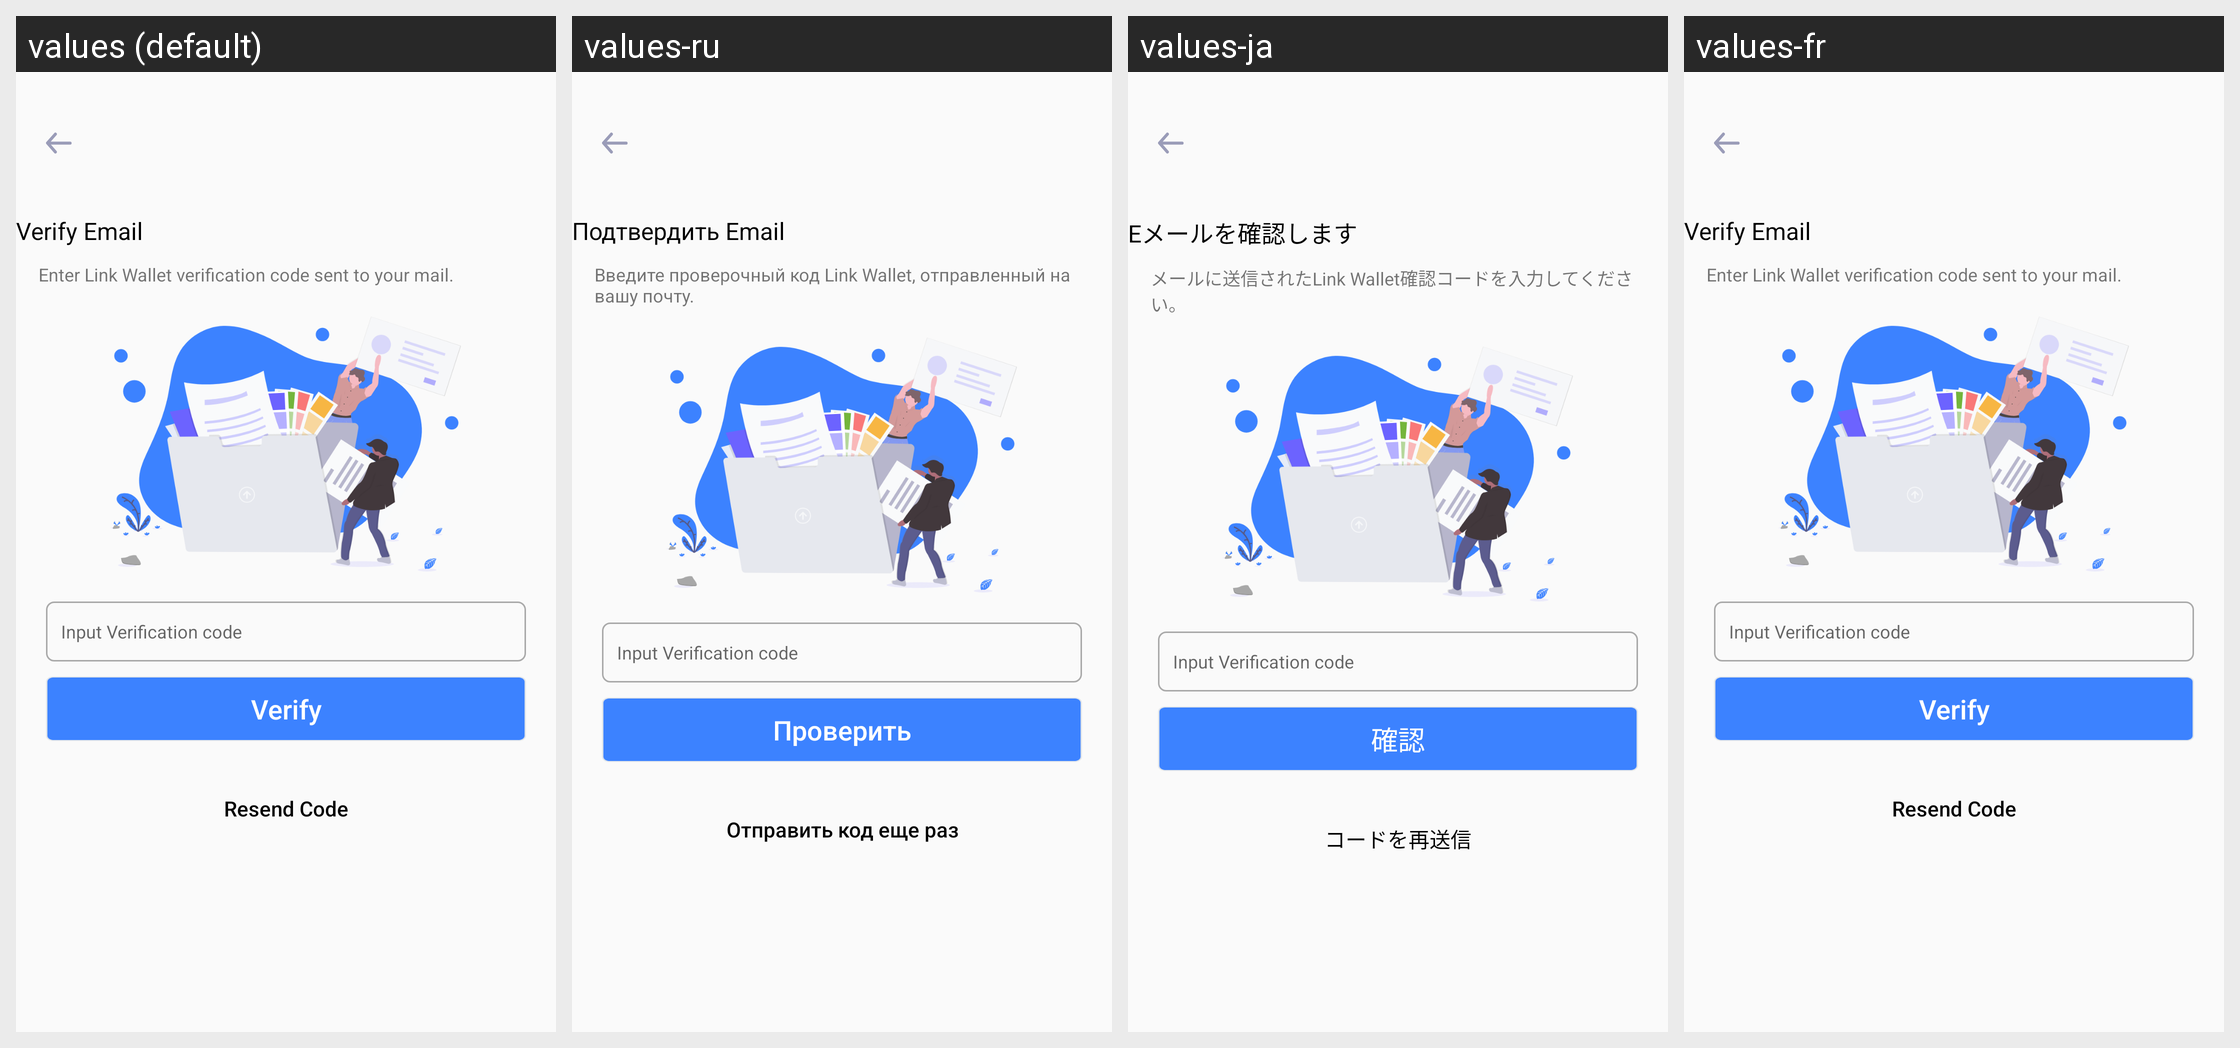

Translations of the strings shown on this Android screen, per locale in the grid:
Android screen res/layout/activity_email__ver.xml rendered under 4 locales, left to right: values (default), values-ru, values-ja, values-fr. Device: Nexus 5 (rendered at 1080×1920; each locale shown at half size, 540×960, under a caption strip naming it); theme AppTheme.
Other locales in the repository, not shown: values-de, values-es, values-it, values-ko, values-nl, values-pt, values-zh.
Strings drawn on this screen, with the default value and each locale's value (text and hints the layout hard-codes, and strings that could not be matched under every locale, appear in the picture but are not listed):

ve
  values: Verify Email
  values-ru: Подтвердить Email
  values-ja: Eメールを確認します
  values-fr: Verify Email

ve2
  values: Enter Link Wallet verification code sent to your mail.
  values-ru: Введите проверочный код Link Wallet, отправленный на вашу почту.
  values-ja: メールに送信されたLink Wallet確認コードを入力してください。
  values-fr: Enter Link Wallet verification code sent to your mail.

ve3
  values: Verify
  values-ru: Проверить
  values-ja: 確認
  values-fr: Verify

rc
  values: Resend Code
  values-ru: Отправить код еще раз
  values-ja: コードを再送信
  values-fr: Resend Code
